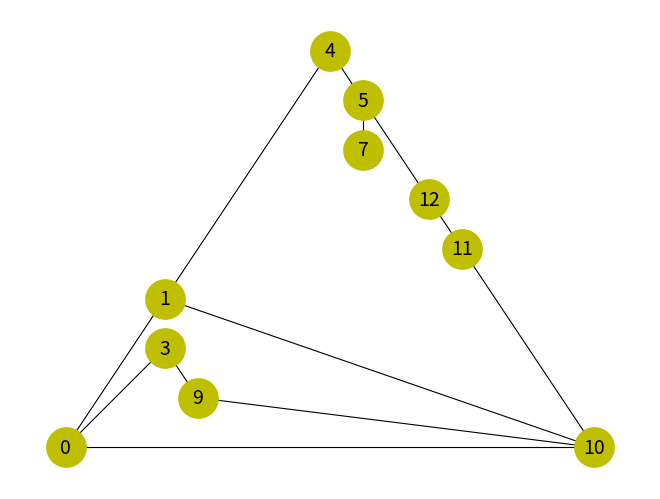

Source code (Python):
import matplotlib.pyplot as plt
import networkx as nx

graph = nx.Graph()

edge = [('0', '1', 2.02), ('0', '3', 4.45),
        ('0', '10', 6.2), ('1', '4', 1.7),
        ('4', '5', 3.28), ('5', '7', 4.28),
        ('1', '10', 5.8), ('5', '12', 3.3),
        ('10', '11', 1.67), ('11', '12', 2.16),
        ('9', '10', 2.32), ('3', '9', 5.02),
        ]

graph.add_weighted_edges_from(edge)

nx.draw_planar(G=graph, with_labels=True, node_color='y', node_size=800, font_size=14, width=0.8)

plt.show()

print(nx.dijkstra_path(G=graph, source='0', target='12'))
